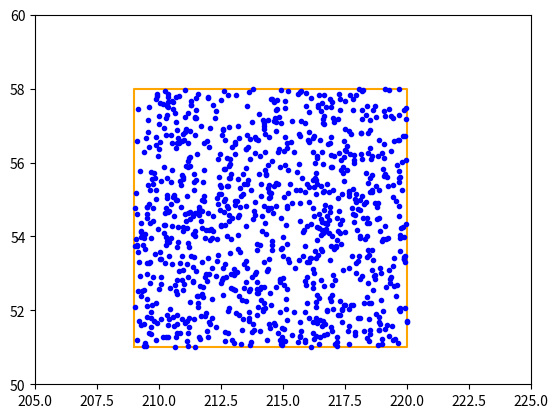

Here is the Python script that generated this plot:
#!/usr/bin/env python

# [redacted]
# Written: July 7, 2014
# [redacted]
# Sample a spherical box region with N random points. 
# Return the coordinates of the points.

from __future__ import division
import numpy as np

def main():
    #example code calling sample_ra_dec_box() to give random ra,dec points in a specified 
    #region
    import matplotlib.pyplot as plt
    #define region, e.g. roughly the W3 CFHTLS field
    ra_min, ra_max = (209.0,220.0)
    dec_min, dec_max = (51.0,58.0)
    N=1000
    
    sample = sample_ra_dec_box(ra_min, ra_max, dec_min, dec_max, N)
    
    ra,dec = zip(*sample)
    
    plt.plot([ra_min,ra_min,ra_max,ra_max,ra_min],\
             [dec_min,dec_max,dec_max,dec_min,dec_min],color='orange')
    plt.plot(ra,dec,'.',color='blue')
    plt.xlim([205,225])
    plt.ylim([50,60])
    plt.show()
    

def sample_ra_dec_box(ra_min, ra_max, dec_min, dec_max, N_points):
    '''
    Randomly sample a spherical region bounded by ra_min, ra_max, dec_min, dec_max
    
    Parameters 
    ----------
    ra_min: float
        minimum angular coordinate in degrees
        
    dec_min: float
        minimum angular coordinate in degrees
        
    ra_max: float
        minimum angular coordinate in degrees
        
    dec_max: float
        minimum angular coordinate in degrees
        
    N_points: int
        number of points to return in region
    
    Returns 
    ----------
    coords: list
        N_pints (ra,dec) coordinate pairs in region
    '''

    from numpy import random
    from numpy import sin, cos
    from math import pi
    
    ra_max = np.radians(ra_max)
    ra_min = np.radians(ra_min)
    dec_max = np.radians(dec_max)
    dec_min = np.radians(dec_min)

    ra_max = ra_max / (2.0* pi) #map onto (0,1)
    ra_min = ra_min / (2.0* pi) #map onto (0,1)
    dec_max = (cos(dec_max + 0.5*pi) + 1.0) / 2.0 #map onto (0,1)
    dec_min = (cos(dec_min + 0.5*pi) + 1.0) / 2.0 #map onto (0,1)

    ran1 = random.rand(N_points)
    ran2 = random.rand(N_points)

    ran1 = ran1 * (ra_max-ra_min) + ra_min #scale so it falls in field
    ran1 = ran1 * 2.0 * pi #convert to radians

    ran2 = ran2 * (dec_max - dec_min) + dec_min #scale so it falls in field
    ran2 = np.arccos(2.0 * ran2 - 1.0) - 0.5*pi #convert to radians

    ran_ra = ran1 * 360.0 / (2.0 * pi) #convert to degrees 
    ran_dec = ran2 * 360.0 / (2.0 * pi) #convert to degrees

    coords = zip(ran_ra,ran_dec)

    return coords
    
if __name__ == '__main__':
    main()